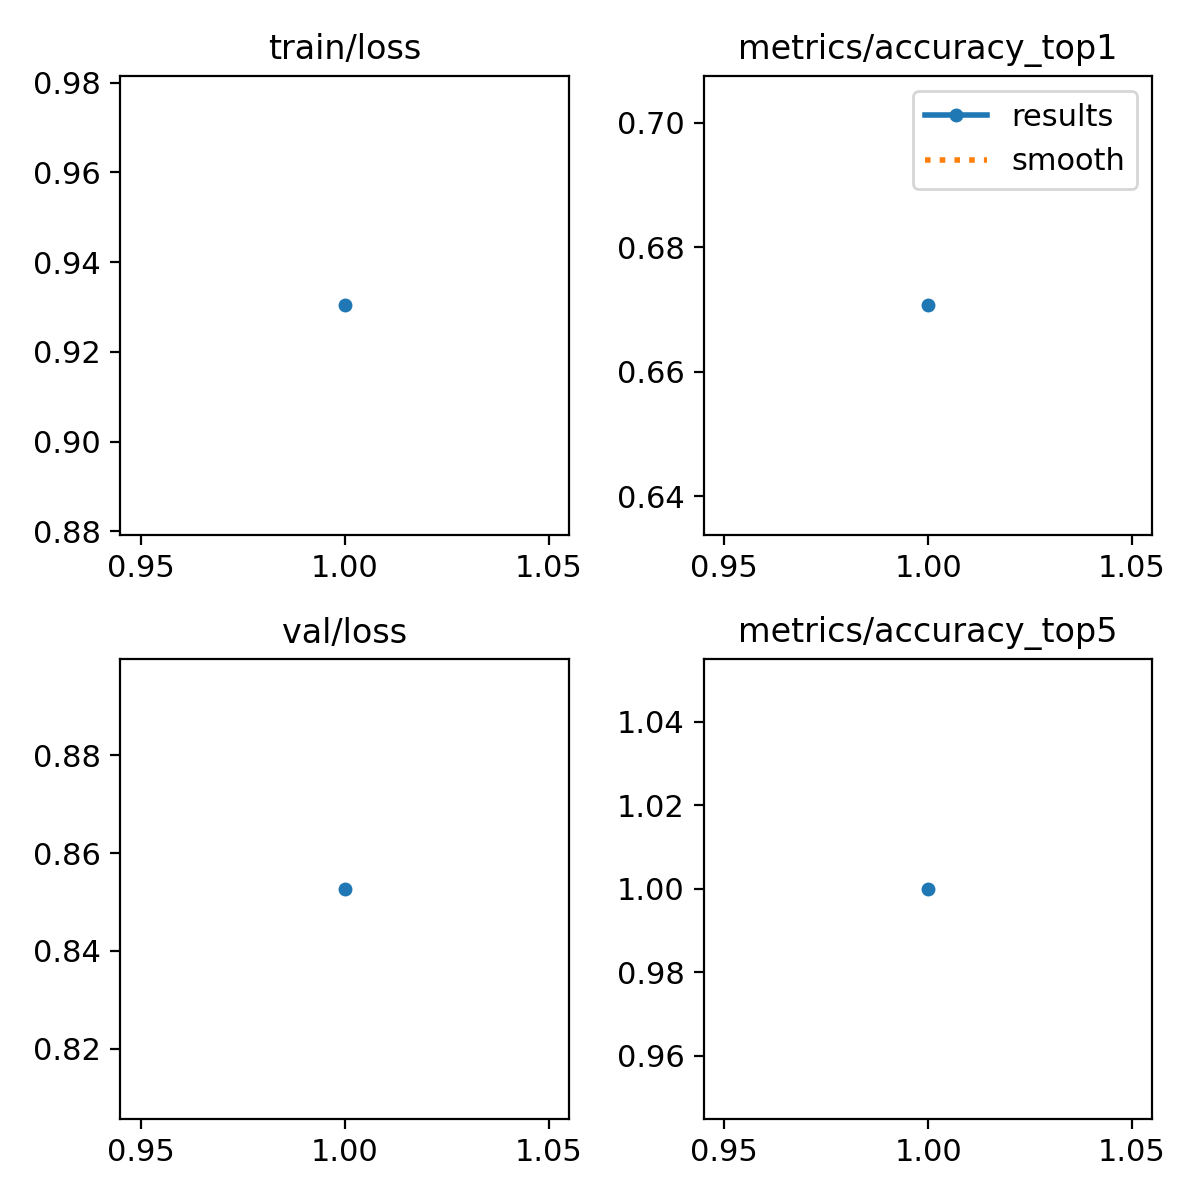

Source data for this figure (header and first rows):
epoch, time, train/loss, metrics/accuracy_top1, metrics/accuracy_top5, val/loss, lr/pg0, lr/pg1, lr/pg2
1, 99.33, 0.9304, 0.6707, 1, 0.8527, 0.0001997, 0.0001997, 0.08023
